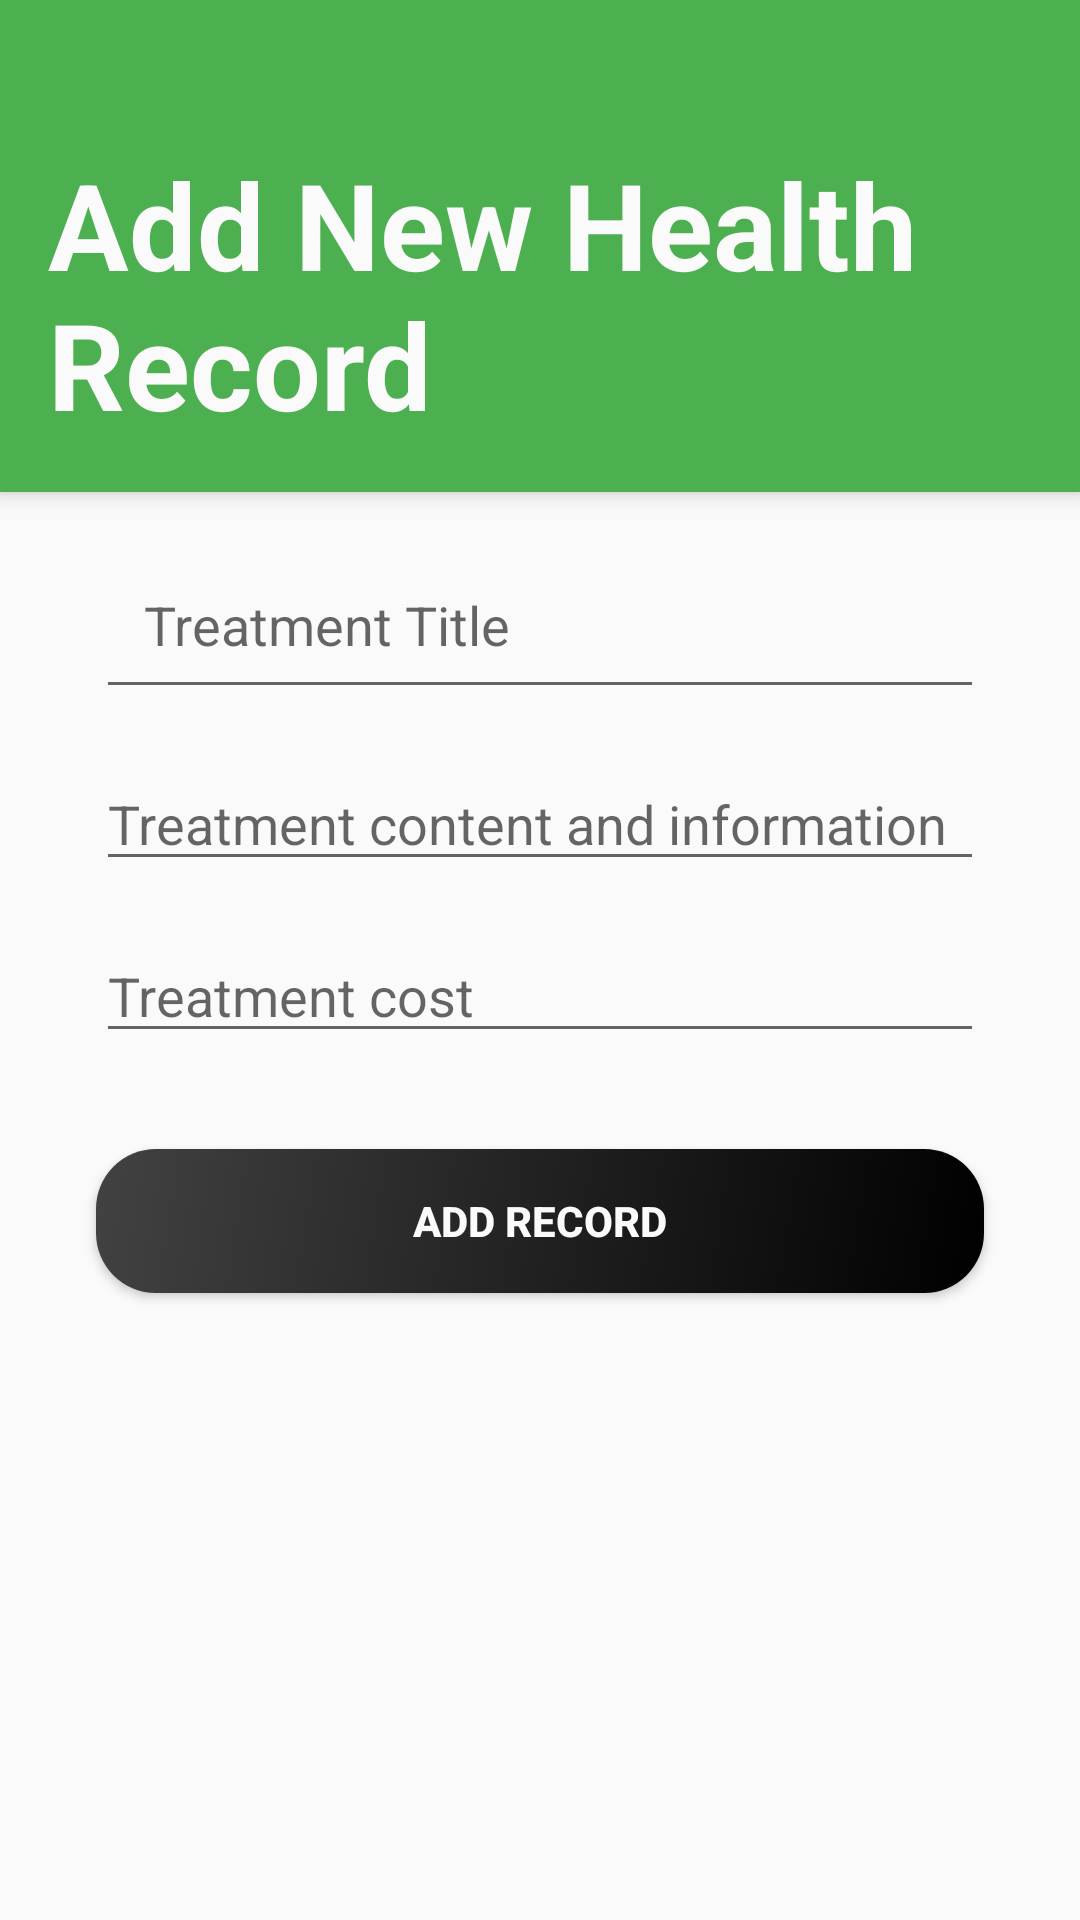

The Android layout XML behind this screen, and the referenced resources:
<!-- AndroidManifest.xml: application theme AppTheme -->
<!-- res/layout/new_health_record.xml -->
<?xml version="1.0" encoding="utf-8"?>
<androidx.coordinatorlayout.widget.CoordinatorLayout xmlns:android="http://schemas.android.com/apk/res/android"
    android:layout_width="match_parent"
    android:layout_height="match_parent"
    xmlns:app="http://schemas.android.com/apk/res-auto">
    <com.google.android.material.appbar.AppBarLayout
        android:layout_width="match_parent"
        android:layout_height="wrap_content"
        android:background="@color/PPR_GREEN500">
        <com.google.android.material.appbar.CollapsingToolbarLayout
            android:layout_width="match_parent"
            android:layout_height="wrap_content">
            <LinearLayout
                android:layout_width="match_parent"
                android:layout_height="wrap_content"
                android:orientation="vertical">
                <ImageView
                    android:layout_width="wrap_content"
                    android:layout_height="wrap_content"
                    android:padding="16dp"
                    app:srcCompat="@drawable/ic_arrow_back_white_24dp"/>
                <TextView
                    android:layout_width="match_parent"
                    android:layout_height="wrap_content"
                    android:padding="16dp"
                    android:textSize="40sp"
                    android:textColor="@color/white"
                    android:textStyle="bold"
                    android:text="Add New Health Record"/>
            </LinearLayout>
        </com.google.android.material.appbar.CollapsingToolbarLayout>
    </com.google.android.material.appbar.AppBarLayout>
    <androidx.core.widget.NestedScrollView
        android:layout_width="match_parent"
        android:layout_height="match_parent"
        app:layout_behavior="@string/appbar_scrolling_view_behavior">
        <LinearLayout
            android:layout_width="match_parent"
            android:layout_height="match_parent"
            android:orientation="vertical">
            <EditText
                android:layout_width="match_parent"
                android:layout_height="wrap_content"
                android:padding="16dp"
                android:layout_marginStart="32dp"
                android:layout_marginEnd="32dp"
                android:layout_marginTop="16dp"
                android:singleLine="true"
                android:id="@+id/treatmentTitle"
                android:hint="Treatment Title"/>

            <EditText
                android:layout_width="match_parent"
                android:layout_height="wrap_content"
                android:layout_marginStart="32dp"
                android:layout_marginEnd="32dp"
                android:layout_marginTop="16dp"
                android:id="@+id/treatmentContent"
                android:hint="Treatment content and information"
                />

            <EditText
                android:layout_width="match_parent"
                android:layout_height="wrap_content"
                android:layout_marginStart="32dp"
                android:layout_marginEnd="32dp"
                android:layout_marginTop="16dp"
                android:id="@+id/treatmentCost"
                android:hint="Treatment cost"/>

            <Button
                android:layout_width="match_parent"
                android:layout_height="wrap_content"
                android:background="@drawable/black_rounded"
                android:text="Add record"
                android:layout_gravity="center"
                android:gravity="center"
                android:textColor="@color/white"
                android:textStyle="bold"
                android:id="@+id/addTreatment"
                android:layout_margin="32dp"/>

        </LinearLayout>
    </androidx.core.widget.NestedScrollView>
</androidx.coordinatorlayout.widget.CoordinatorLayout>
<!-- resources referenced by this layout -->
<resources>
  <color name="PPR_GREEN500">#4CAF50</color>
  <color name="white">#FAFAFA</color>
  <!-- drawable black_rounded (drawable) -->
  <?xml version="1.0" encoding="utf-8"?>
  <selector xmlns:android="http://schemas.android.com/apk/res/android">
      <item>
          <shape android:shape="rectangle">
              <corners android:radius="20dp"/>
              <gradient android:startColor="@color/black"
                  android:endColor="@color/PPR_GREY800"
                  android:angle="135"/>
          </shape>
      </item>
  </selector>
  <style name="AppTheme" parent="Theme.AppCompat.Light.NoActionBar">
          
          <item name="colorPrimary">@color/PPR_GREY400</item>
          <item name="colorPrimaryDark">@color/PPR_GREY400</item>
          <item name="colorAccent">#42A5F5</item>
      </style>
  <color name="black">#000000</color>
  <color name="PPR_GREY800">#424242</color>
  <color name="PPR_GREY400">#BDBDBD</color>
</resources>
